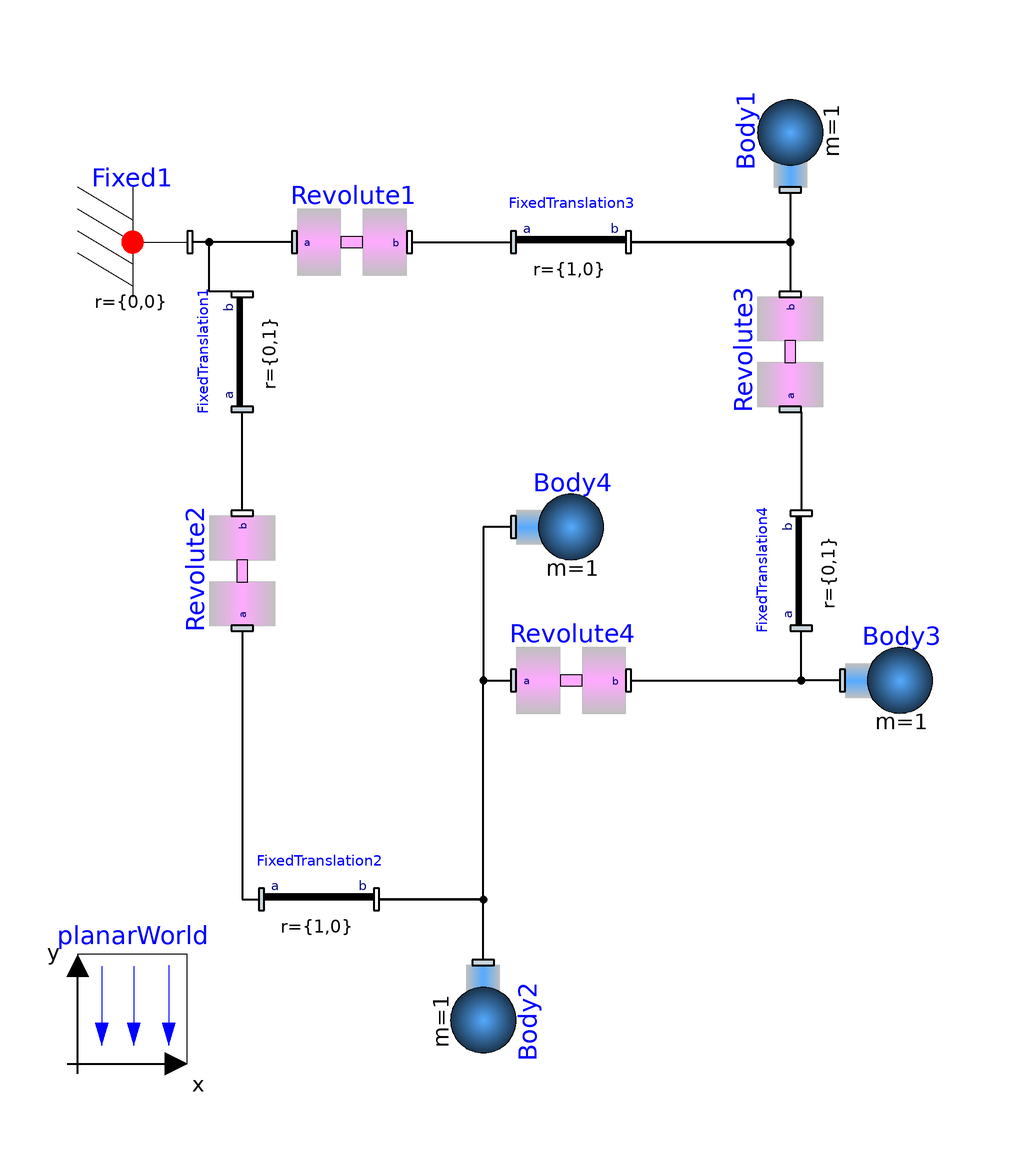

This picture is the connection diagram that the Modelica source below describes through its graphical annotations.

model KinematicLoop "kinematic loop with 4 revolute joints"
                          extends Modelica.Icons.Example;
        PlanarMechanics.Parts.Fixed Fixed1 annotation (extent=[-80,60; -60,80]);
        PlanarMechanics.Parts.FixedTranslation FixedTranslation1(r={0,1})
          annotation (extent=[-60,40; -40,60], rotation=90);
        PlanarMechanics.Joints.Revolute Revolute1(phi_start=
              0,
          enforceStates=true,
          initType=Modelica.Mechanics.MultiBody.Types.Init.PositionVelocity)
                                                  annotation (extent=[-40,60; -20,80]);
        annotation (Diagram, preferedView="info", experiment(StopTime=10, NumberOfIntervals=2500),
      Documentation(info="<html>
This example presents a planar kinematic loop.
<p>
<img src=\"../Images/PlanarLoop1.png\">
</p>
<p>
The planar loop is formed out of four revolutes.
<p>
The loop is closed automatically. The loop leads to 2 non-linear equations.
</html>"));
        PlanarMechanics.Joints.Revolute Revolute2
          annotation (extent=[-60,0; -40,20], rotation=90);
        PlanarMechanics.Parts.FixedTranslation FixedTranslation2
          annotation (extent=[-46,-60; -26,-40]);
        PlanarMechanics.Parts.FixedTranslation FixedTranslation3
          annotation (extent=[0,60; 20,80]);
        PlanarMechanics.Joints.Revolute Revolute3
          annotation (extent=[40,40; 60,60], rotation=90);
        PlanarMechanics.Parts.FixedTranslation FixedTranslation4(r={0,1})
          annotation (extent=[42,0; 62,20], rotation=90);
        PlanarMechanics.Joints.Revolute Revolute4 annotation (extent=[0,-20; 20,
              0]);
        PlanarMechanics.Parts.Body Body1(animation=false)
                                         annotation (extent=[40,80; 60,100],
            rotation=90);
        PlanarMechanics.Parts.Body Body2(animation=false)
                                         annotation (extent=[-16,-82; 4,-62],
            rotation=270);
        PlanarMechanics.Parts.Body Body3(animation=false)
                                         annotation (extent=[60,-20; 80,0]);
        PlanarMechanics.Parts.Body Body4(animation=false)
                                         annotation (extent=[0,8; 20,28]);
        inner PlanarMechanics.PlanarWorld planarWorld(nominalLength=5,
          animateWorld=false,
          animateGravity=false)
          annotation (extent=[-80,-80; -60,-60]);
      equation
        connect(Revolute1.frame_a, Fixed1.frame_b) annotation (points=[-41,70; -59,70],
            style(
            color=0,
            rgbcolor={0,0,0},
            thickness=2));
        connect(FixedTranslation1.frame_b, Fixed1.frame_b) annotation (points=[-50,61;
              -56,61; -56,70; -59,70], style(
            color=0,
            rgbcolor={0,0,0},
            thickness=2));
        connect(Revolute2.frame_b, FixedTranslation1.frame_a) annotation (points=[-50,
              21; -50,39], style(
            color=0,
            rgbcolor={0,0,0},
            thickness=2));
        connect(Revolute1.frame_b, FixedTranslation3.frame_a) annotation (points=[-19,
              70; -1,70], style(
            color=0,
            rgbcolor={0,0,0},
            thickness=2));
        connect(Revolute2.frame_a, FixedTranslation2.frame_a) annotation (points=[-50,-1;
              -50,-50; -47,-50],     style(
            color=0,
            rgbcolor={0,0,0},
            thickness=2));
        connect(FixedTranslation3.frame_b, Revolute3.frame_b) annotation (points=[21,
              70; 50,70; 50,61], style(
            color=0,
            rgbcolor={0,0,0},
            thickness=2));
        connect(Revolute3.frame_a, FixedTranslation4.frame_b) annotation (points=[50,
              39; 52,39; 52,21], style(
            color=0,
            rgbcolor={0,0,0},
            thickness=2));
        connect(Revolute4.frame_b, FixedTranslation4.frame_a) annotation (points=[21,-10;
              52,-10; 52,-1],      style(
            color=0,
            rgbcolor={0,0,0},
            thickness=2));
        connect(Body1.frame_a, FixedTranslation3.frame_b) annotation (points=[50,79;
              50,70; 21,70],        style(
            color=0,
            rgbcolor={0,0,0},
            thickness=2,
            fillColor=7,
            rgbfillColor={255,255,255},
            fillPattern=1));
        connect(Body3.frame_a, FixedTranslation4.frame_a) annotation (points=[59,-10;
              52,-10; 52,-1],          style(
            color=0,
            rgbcolor={0,0,0},
            thickness=2,
            fillColor=7,
            rgbfillColor={255,255,255},
            fillPattern=1));
        connect(Body2.frame_a, FixedTranslation2.frame_b) annotation (points=[-6,-61;
              -6,-50; -25,-50],  style(
            color=0,
            rgbcolor={0,0,0},
            thickness=2,
            fillColor=7,
            rgbfillColor={255,255,255},
            fillPattern=1));
        connect(Body4.frame_a, Revolute4.frame_a) annotation (points=[-1,18; -6,
              18; -6,-10; -1,-10],
                                style(
            color=0,
            rgbcolor={0,0,0},
            thickness=2,
            fillColor=7,
            rgbfillColor={255,255,255},
            fillPattern=1));
        connect(FixedTranslation2.frame_b, Revolute4.frame_a) annotation (points=[-25,-50;
              -6,-50; -6,-10; -1,-10],      style(
            color=0,
            rgbcolor={0,0,0},
            thickness=2));
      end KinematicLoop;